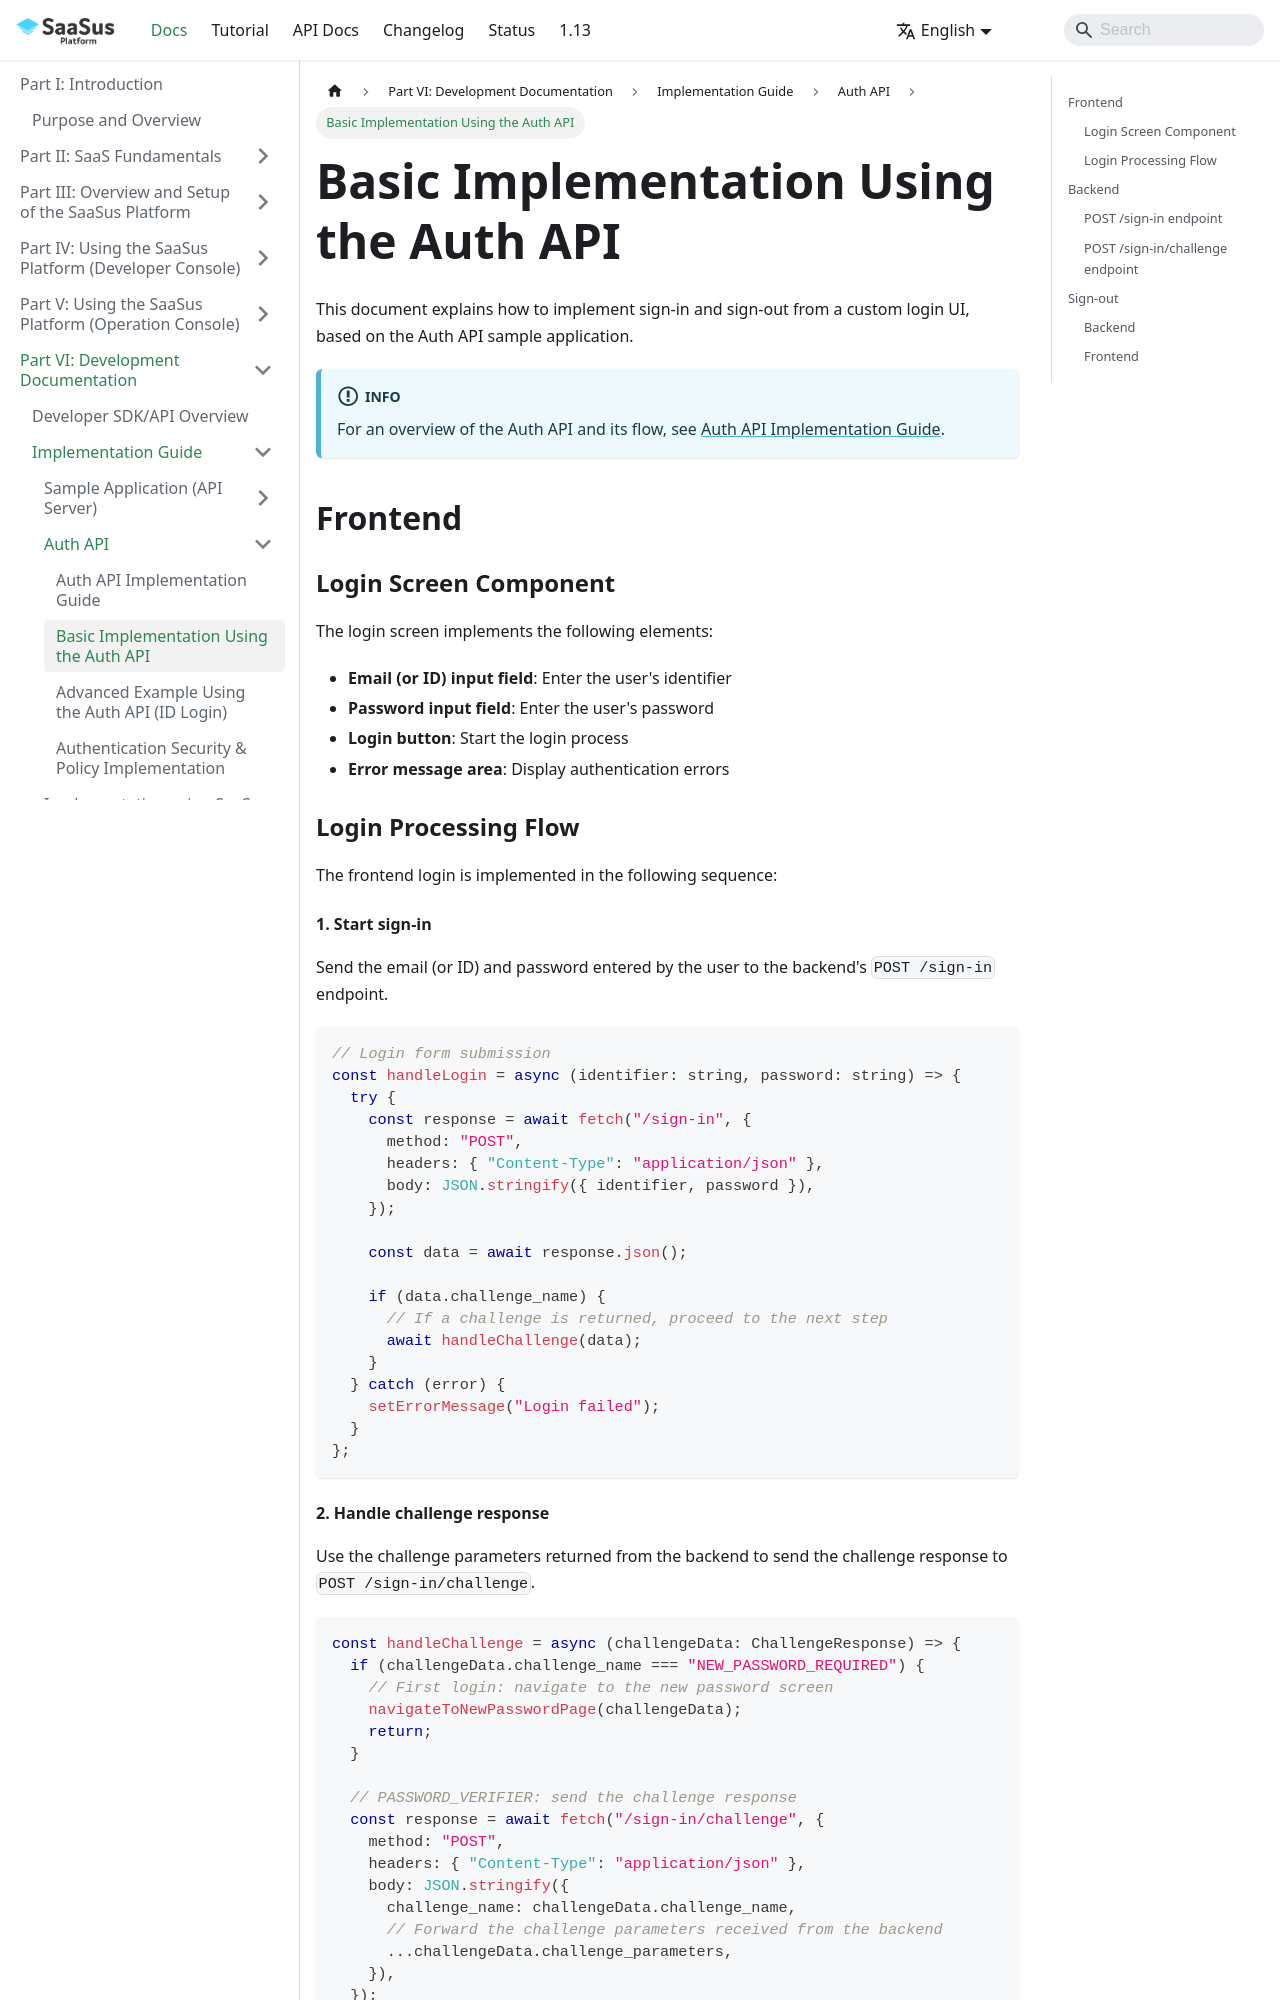

repository: Anti-Pattern-Inc/saasus-platform-document · page: docs/part-6/implementation-guide/auth/basic-sign-in/index.html · generator: docusaurus

---
title: "Basic Implementation Using the Auth API"
slug: "basic-sign-in"
excerpt: "Frontend and backend implementation of sign-in and sign-out using the SaaSus Platform Auth API"
hidden: false
createdAt: "Tue Mar 03 2026 00:00:00 GMT+0000 (Coordinated Universal Time)"
updatedAt: "Mon Apr 13 2026 00:00:00 GMT+0000 (Coordinated Universal Time)"
---

This document explains how to implement sign-in and sign-out from a custom login UI, based on the Auth API sample application.

:::info
For an overview of the Auth API and its flow, see [Auth API Implementation Guide](/docs/part-6/implementation-guide/auth/overview).
:::

## Frontend

### Login Screen Component

The login screen implements the following elements:

- **Email (or ID) input field**: Enter the user's identifier
- **Password input field**: Enter the user's password
- **Login button**: Start the login process
- **Error message area**: Display authentication errors

<!-- TODO: Add a screenshot of the login screen -->

### Login Processing Flow

The frontend login is implemented in the following sequence:

#### 1. Start sign-in

Send the email (or ID) and password entered by the user to the backend's `POST /sign-in` endpoint.

```typescript
// Login form submission
const handleLogin = async (identifier: string, password: string) => {
  try {
    const response = await fetch("/sign-in", {
      method: "POST",
      headers: { "Content-Type": "application/json" },
      body: JSON.stringify({ identifier, password }),
    });

    const data = await response.json();

    if (data.challenge_name) {
      // If a challenge is returned, proceed to the next step
      await handleChallenge(data);
    }
  } catch (error) {
    setErrorMessage("Login failed");
  }
};
```
